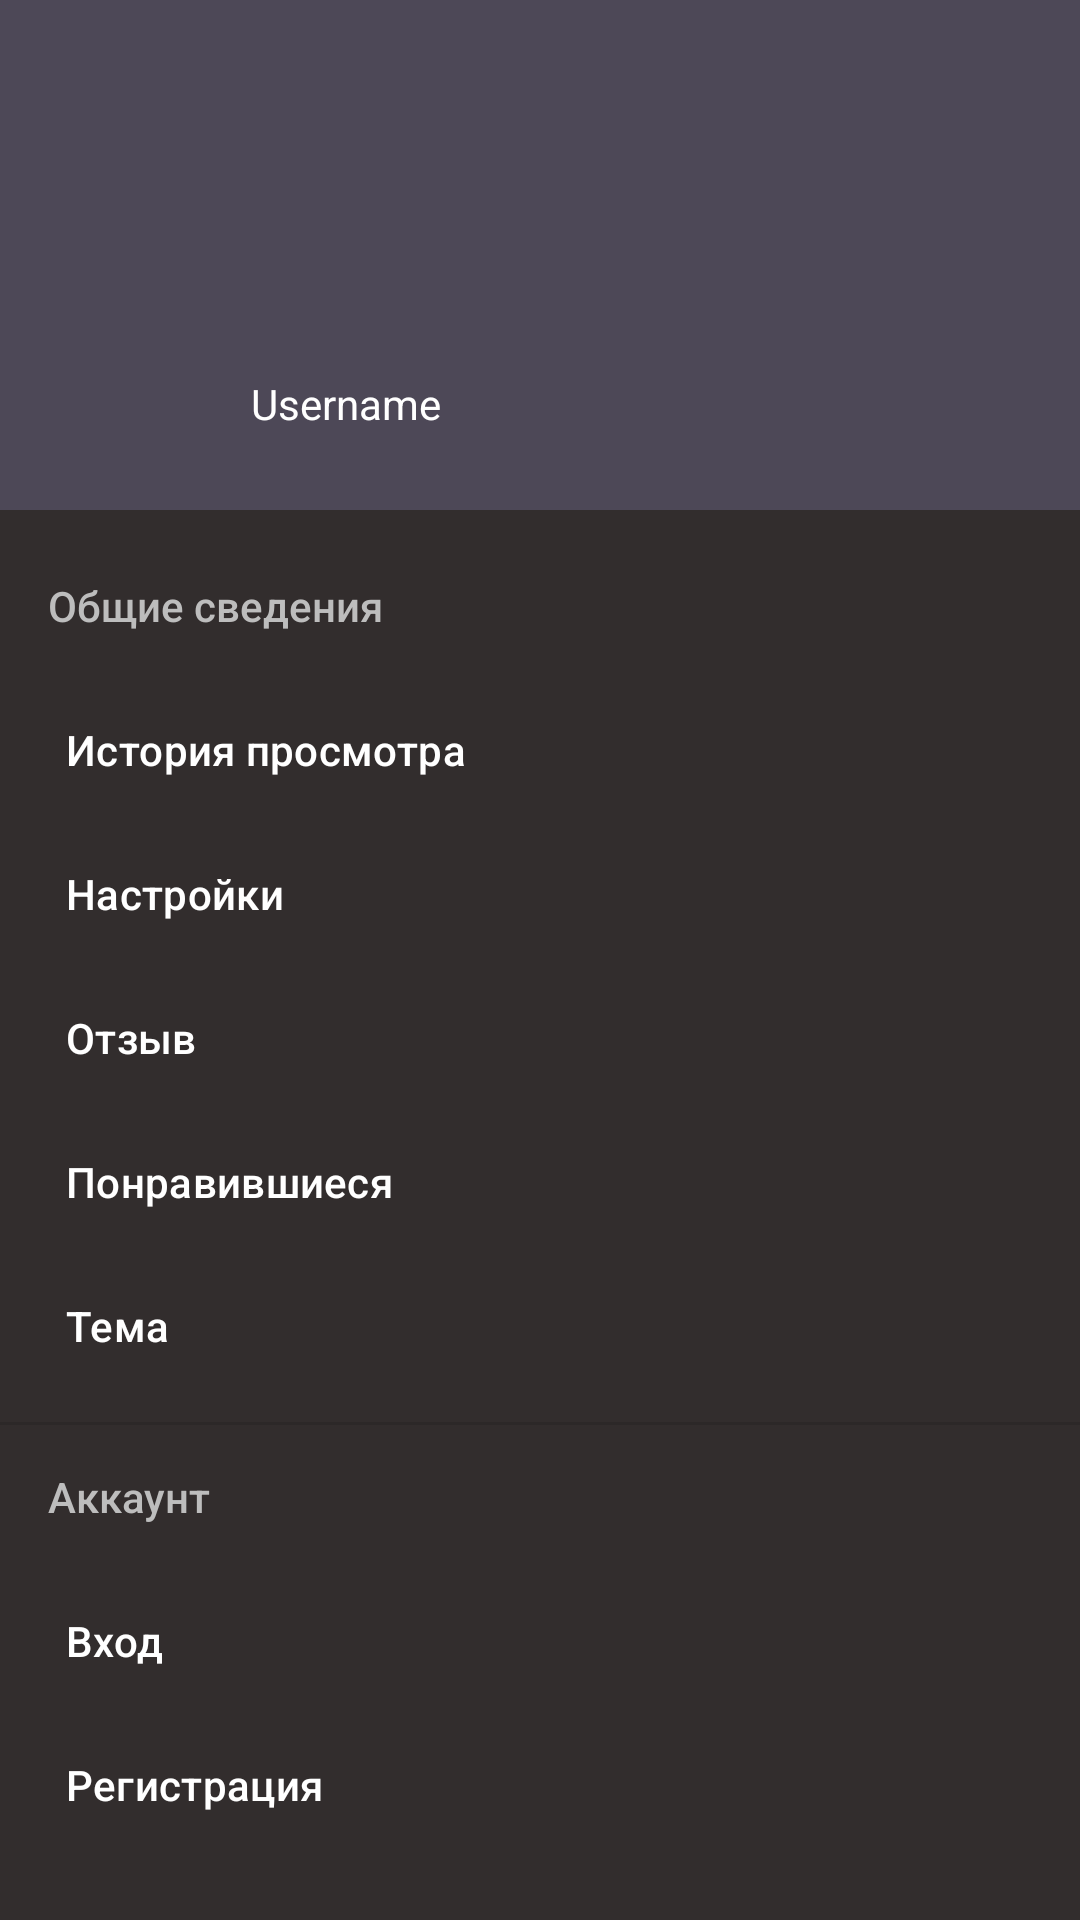

Write the Android layout XML for this screen, with the resource values it uses.
<!-- AndroidManifest.xml: application theme Theme.Project_Mid -->
<!-- res/layout/activity_settings.xml -->
<?xml version="1.0" encoding="utf-8"?>
<androidx.constraintlayout.widget.ConstraintLayout xmlns:android="http://schemas.android.com/apk/res/android"
    xmlns:app="http://schemas.android.com/apk/res-auto"
    xmlns:tools="http://schemas.android.com/tools"
    android:layout_width="match_parent"
    android:layout_height="match_parent"
    android:background="@color/main_color"
    android:fitsSystemWindows="true">

    <com.google.android.material.navigation.NavigationView
        android:id="@+id/navView"
        android:layout_width="412dp"
        android:layout_height="668dp"
        android:background="@color/main_color"
        app:headerLayout="@layout/user_navbar"
        app:itemTextColor="#FFFFFF"
        app:menu="@menu/float_menu"
        app:subheaderColor="#BDBDBD"
        tools:ignore="MissingConstraints"
        tools:layout_editor_absoluteX="1dp" />

    <androidx.constraintlayout.widget.ConstraintLayout
        android:id="@+id/constraintLayout"
        android:layout_width="409dp"
        android:layout_height="56dp"
        app:layout_constraintBottom_toBottomOf="parent"
        app:layout_constraintEnd_toEndOf="parent"
        app:layout_constraintStart_toStartOf="parent">

        <ImageView
            android:id="@+id/imageView13"
            android:layout_width="30dp"
            android:layout_height="30dp"
            android:layout_marginStart="40dp"
            app:layout_constraintBottom_toBottomOf="parent"
            app:layout_constraintStart_toStartOf="parent"
            app:layout_constraintTop_toTopOf="parent"
            app:srcCompat="@drawable/ic_vector__1_" />

        <ImageView
            android:id="@+id/imageView14"
            android:layout_width="30dp"
            android:layout_height="30dp"
            android:layout_marginEnd="60dp"
            app:layout_constraintBottom_toBottomOf="parent"
            app:layout_constraintEnd_toEndOf="parent"
            app:layout_constraintTop_toTopOf="parent"
            app:srcCompat="@drawable/ic_vector__2_" />

        <ImageView
            android:id="@+id/imageView15"
            android:layout_width="30dp"
            android:layout_height="30dp"
            android:layout_marginStart="71dp"
            app:layout_constraintBottom_toBottomOf="parent"
            app:layout_constraintStart_toEndOf="@+id/imageView13"
            app:layout_constraintTop_toTopOf="parent"
            app:srcCompat="@drawable/ic_vector__3_" />

        <ImageView
            android:id="@+id/myvideos"
            android:layout_width="30dp"
            android:layout_height="31dp"
            android:layout_marginEnd="60dp"
            app:layout_constraintBottom_toBottomOf="parent"
            app:layout_constraintEnd_toStartOf="@+id/imageView14"
            app:layout_constraintTop_toTopOf="parent"
            app:layout_constraintVertical_bias="0.52"
            app:srcCompat="@drawable/ic_vector__4_" />
    </androidx.constraintlayout.widget.ConstraintLayout>
</androidx.constraintlayout.widget.ConstraintLayout>
<!-- res/layout/user_navbar.xml (included above) -->
<?xml version="1.0" encoding="utf-8"?>
<androidx.constraintlayout.widget.ConstraintLayout xmlns:android="http://schemas.android.com/apk/res/android"
    xmlns:app="http://schemas.android.com/apk/res-auto"
    xmlns:tools="http://schemas.android.com/tools"
    android:id="@+id/navbar"
    android:layout_width="match_parent"
    android:layout_height="170dp"
    android:background="#4D4857">

    <ImageView
        android:id="@+id/userimage"
        android:layout_width="109dp"
        android:layout_height="105dp"
        android:layout_marginTop="16dp"
        android:layout_marginEnd="144dp"
        app:layout_constraintEnd_toEndOf="parent"
        app:layout_constraintTop_toTopOf="parent"
        tools:srcCompat="@tools:sample/avatars" />

    <TextView
        android:id="@+id/usernameView"
        android:layout_width="245dp"
        android:layout_height="28dp"
        android:layout_marginTop="4dp"
        android:text="Username"
        app:layout_constraintEnd_toEndOf="parent"
        app:layout_constraintStart_toStartOf="parent"
        app:layout_constraintTop_toBottomOf="@+id/userimage" />


</androidx.constraintlayout.widget.ConstraintLayout>
<!-- resources referenced by this layout -->
<resources>
  <color name="main_color">#322D2D</color>
  <!-- drawable ic_vector__1_ (drawable) -->
  <vector xmlns:android="http://schemas.android.com/apk/res/android"
      android:width="16dp"
      android:height="16dp"
      android:viewportWidth="16"
      android:viewportHeight="16">
    <path
        android:pathData="M5.838,16V10H10.3472V16H15.9837V8L8.0926,0.5L0.2015,8V16H5.838Z"
        android:fillColor="#ffffff"/>
  </vector>
  <!-- drawable ic_vector__3_ (drawable) -->
  <vector xmlns:android="http://schemas.android.com/apk/res/android"
      android:width="21dp"
      android:height="19dp"
      android:viewportWidth="21"
      android:viewportHeight="19">
    <path
        android:pathData="M1.6734,4.6818H19.7102V3.7273H1.6734V4.6818ZM3.928,0.8636H17.4556V1.8182H3.928V0.8636Z"
        android:fillColor="#ffffff"
        android:fillType="evenOdd"/>
    <path
        android:pathData="M15.201,12.3182L8.4372,9.1968V15.43L15.201,12.3182Z"
        android:fillColor="#ffffff"/>
    <path
        android:pathData="M20.8375,18.0455H0.5461V6.5909H20.8375V18.0455ZM19.7102,7.5455H1.6734V17.0909H19.7102V7.5455Z"
        android:fillColor="#ffffff"
        android:fillType="evenOdd"/>
  </vector>
  <!-- drawable ic_vector__4_ (drawable) -->
  <vector xmlns:android="http://schemas.android.com/apk/res/android"
      android:width="22dp"
      android:height="16dp"
      android:viewportWidth="22"
      android:viewportHeight="16">
    <path
        android:pathData="M1.6199,4H0.4928L0.4928,18C0.4928,19.1 0.3801,19 1.6199,19H17.3997V18H1.6199V4ZM10.6369,12.5V3.5L17.3997,8L10.6369,12.5Z"
        android:fillColor="#ffffff"/>
    <path
        android:pathData="M21.9082,0H3.8742V16H21.9082V0ZM5.0013,15V1H20.7811V15H5.0013Z"
        android:fillColor="#ffffff"
        android:fillType="evenOdd"/>
  </vector>
  <style name="Theme.Project_Mid" parent="Theme.MaterialComponents.DayNight.DarkActionBar">
          
          <item name="colorPrimary">@color/purple_500</item>
          <item name="colorPrimaryVariant">@color/purple_700</item>
          <item name="colorOnPrimary">@color/white</item>
          
          <item name="android:textColor">@color/white</item>
          <item name="android:textColorHighlight">@color/black</item>
          <item name="colorSecondary">@color/teal_200</item>
          <item name="colorSecondaryVariant">@color/teal_700</item>
          <item name="colorOnSecondary">@color/black</item>
          <item name="windowNoTitle">true</item>
          <item name="windowActionBar">false</item>
          <item name="android:windowFullscreen">true</item>
          
          <item name="android:statusBarColor" tools:targetApi="l">?attr/colorPrimaryVariant</item>
          
      </style>
  <color name="purple_500">#FF6200EE</color>
  <color name="purple_700">#FF3700B3</color>
  <color name="white">#FFFFFFFF</color>
  <color name="black">#FF000000</color>
  <color name="teal_200">#FF03DAC5</color>
  <color name="teal_700">#FF018786</color>
</resources>
